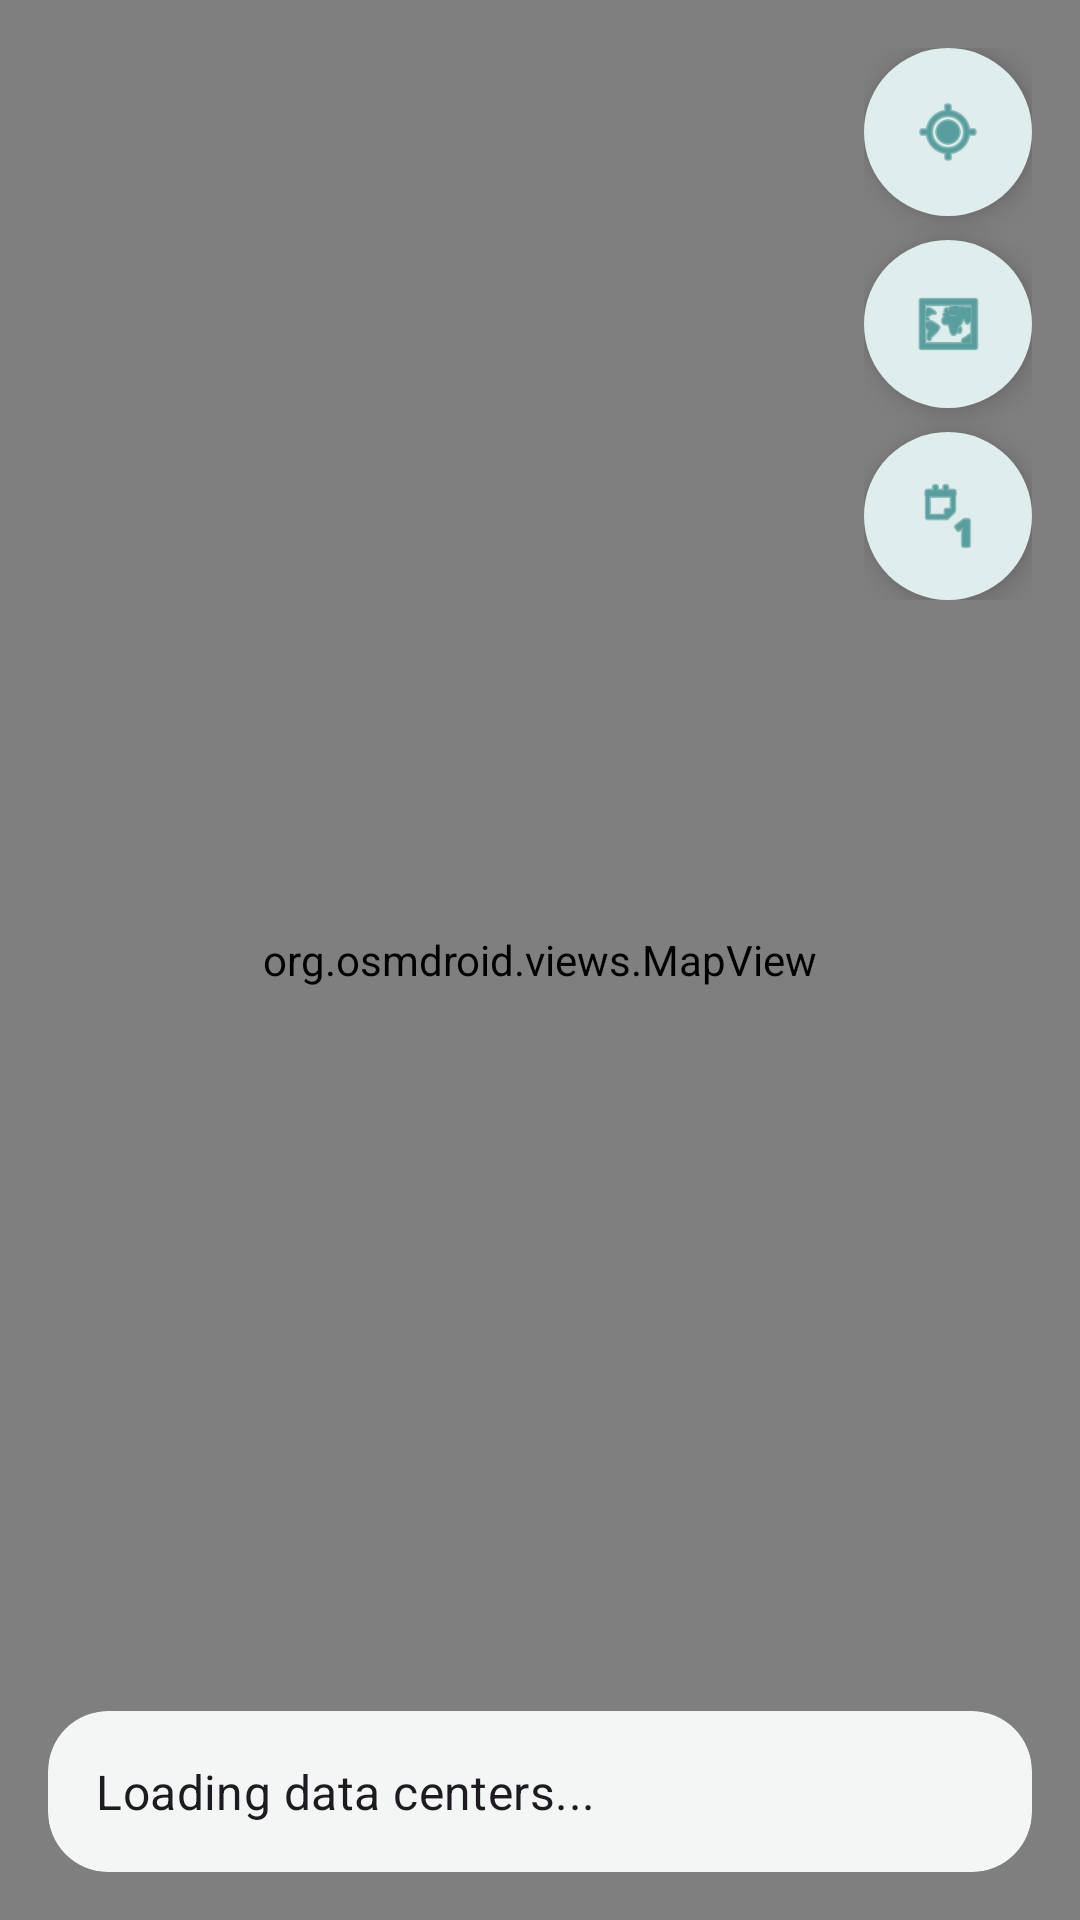

Write the Android layout XML for this screen, with the resource values it uses.
<!-- AndroidManifest.xml: application theme Theme.NorwinLabsTools -->
<!-- res/layout/fragment_data_center_map.xml -->
<?xml version="1.0" encoding="utf-8"?>
<androidx.coordinatorlayout.widget.CoordinatorLayout xmlns:android="http://schemas.android.com/apk/res/android"
    xmlns:app="http://schemas.android.com/apk/res-auto"
    xmlns:tools="http://schemas.android.com/tools"
    android:layout_width="match_parent"
    android:layout_height="match_parent">

    
    <org.osmdroid.views.MapView
        android:id="@+id/map_view"
        android:layout_width="match_parent"
        android:layout_height="match_parent" />

    
    <LinearLayout
        android:layout_width="wrap_content"
        android:layout_height="wrap_content"
        android:layout_gravity="top|end"
        android:layout_margin="16dp"
        android:orientation="vertical">

        
        <com.google.android.material.floatingactionbutton.FloatingActionButton
            android:id="@+id/fab_fit_all"
            android:layout_width="wrap_content"
            android:layout_height="wrap_content"
            android:layout_marginBottom="8dp"
            app:srcCompat="@android:drawable/ic_menu_mylocation"
            app:backgroundTint="?attr/colorSurface"
            app:tint="?attr/colorPrimary"
            app:fabSize="mini"
            android:contentDescription="Fit all data centers" />

        
        <com.google.android.material.floatingactionbutton.FloatingActionButton
            android:id="@+id/fab_toggle_satellite"
            android:layout_width="wrap_content"
            android:layout_height="wrap_content"
            android:layout_marginBottom="8dp"
            app:srcCompat="@android:drawable/ic_menu_mapmode"
            app:backgroundTint="?attr/colorSurface"
            app:tint="?attr/colorPrimary"
            app:fabSize="mini"
            android:contentDescription="Toggle Satellite" />

        
        <com.google.android.material.floatingactionbutton.FloatingActionButton
            android:id="@+id/fab_toggle_dark_mode"
            android:layout_width="wrap_content"
            android:layout_height="wrap_content"
            app:srcCompat="@android:drawable/ic_menu_day"
            app:backgroundTint="?attr/colorSurface"
            app:tint="?attr/colorPrimary"
            app:fabSize="mini"
            android:contentDescription="Toggle Dark Mode" />

    </LinearLayout>

    
    <com.google.android.material.card.MaterialCardView
        android:layout_width="match_parent"
        android:layout_height="wrap_content"
        android:layout_gravity="bottom"
        android:layout_margin="16dp"
>

        <TextView
            android:id="@+id/tv_data_center_count"
            android:layout_width="match_parent"
            android:layout_height="wrap_content"
            android:padding="16dp"
            android:text="Loading data centers..."
            android:textAppearance="?attr/textAppearanceSubtitle1" />

    </com.google.android.material.card.MaterialCardView>

</androidx.coordinatorlayout.widget.CoordinatorLayout>
<!-- resources referenced by this layout -->
<resources>
  <style name="Theme.NorwinLabsTools" parent="Base.Theme.NorwinLabsTools" />
  <color name="md_theme_light_primary">#FF006A6A</color>
  <color name="md_theme_light_onPrimary">#FFFFFFFF</color>
  <color name="md_theme_light_primaryContainer">#FF6FF7F6</color>
  <color name="md_theme_light_onPrimaryContainer">#FF002020</color>
  <color name="md_theme_light_secondary">#FF4A6363</color>
  <color name="md_theme_light_onSecondary">#FFFFFFFF</color>
  <color name="md_theme_light_secondaryContainer">#FFCCE8E7</color>
  <color name="md_theme_light_onSecondaryContainer">#FF051F1F</color>
  <color name="md_theme_light_tertiary">#FF4B607C</color>
  <color name="md_theme_light_onTertiary">#FFFFFFFF</color>
  <color name="md_theme_light_tertiaryContainer">#FFD3E4FF</color>
  <color name="md_theme_light_onTertiaryContainer">#FF041C35</color>
  <color name="md_theme_light_error">#FFBA1A1A</color>
  <color name="md_theme_light_onError">#FFFFFFFF</color>
  <color name="md_theme_light_errorContainer">#FFFFDAD6</color>
  <color name="md_theme_light_onErrorContainer">#FF410002</color>
  <color name="md_theme_light_background">#FFFAFDFC</color>
  <color name="md_theme_light_onBackground">#FF191C1C</color>
  <color name="md_theme_light_surface">#FFFAFDFC</color>
  <color name="md_theme_light_onSurface">#FF191C1C</color>
  <color name="md_theme_light_surfaceVariant">#FFDAE5E4</color>
  <color name="md_theme_light_onSurfaceVariant">#FF3F4948</color>
  <color name="md_theme_light_outline">#FF6F7979</color>
  <color name="md_theme_light_outlineVariant">#FFBEC9C8</color>
  <color name="md_theme_light_inverseSurface">#FF2D3131</color>
  <color name="md_theme_light_inverseOnSurface">#FFEFF1F1</color>
  <color name="md_theme_light_inversePrimary">#FF4CDADA</color>
  <color name="md_theme_light_surfaceContainerLowest">#FFFFFFFF</color>
  <color name="md_theme_light_surfaceContainerLow">#FFF3F6F5</color>
  <color name="md_theme_light_surfaceContainer">#FFEDF1F0</color>
  <color name="md_theme_light_surfaceContainerHigh">#FFE7EBEA</color>
  <color name="md_theme_light_surfaceContainerHighest">#FFE1E5E4</color>
  <style name="Widget.Norwin.CardView" parent="Widget.Material3.CardView.Filled">
          <item name="cardBackgroundColor">?attr/colorSurfaceContainerLow</item>
          <item name="cardElevation">0dp</item>
          <item name="shapeAppearance">@style/ShapeAppearance.Norwin.Medium</item>
      </style>
  <style name="Widget.Norwin.Toolbar" parent="Widget.Material3.Toolbar">
          <item name="titleTextAppearance">?attr/textAppearanceTitleLarge</item>
          <item name="android:background">@android:color/transparent</item>
      </style>
  <style name="ShapeAppearance.Norwin.Small" parent="ShapeAppearance.Material3.Corner.Small">
          <item name="cornerFamily">rounded</item>
          <item name="cornerSize">12dp</item>
      </style>
  <style name="ShapeAppearance.Norwin.Medium" parent="ShapeAppearance.Material3.Corner.Medium">
          <item name="cornerFamily">rounded</item>
          <item name="cornerSize">20dp</item>
      </style>
  <style name="ShapeAppearance.Norwin.Large" parent="ShapeAppearance.Material3.Corner.Large">
          <item name="cornerFamily">rounded</item>
          <item name="cornerSize">28dp</item>
      </style>
</resources>
